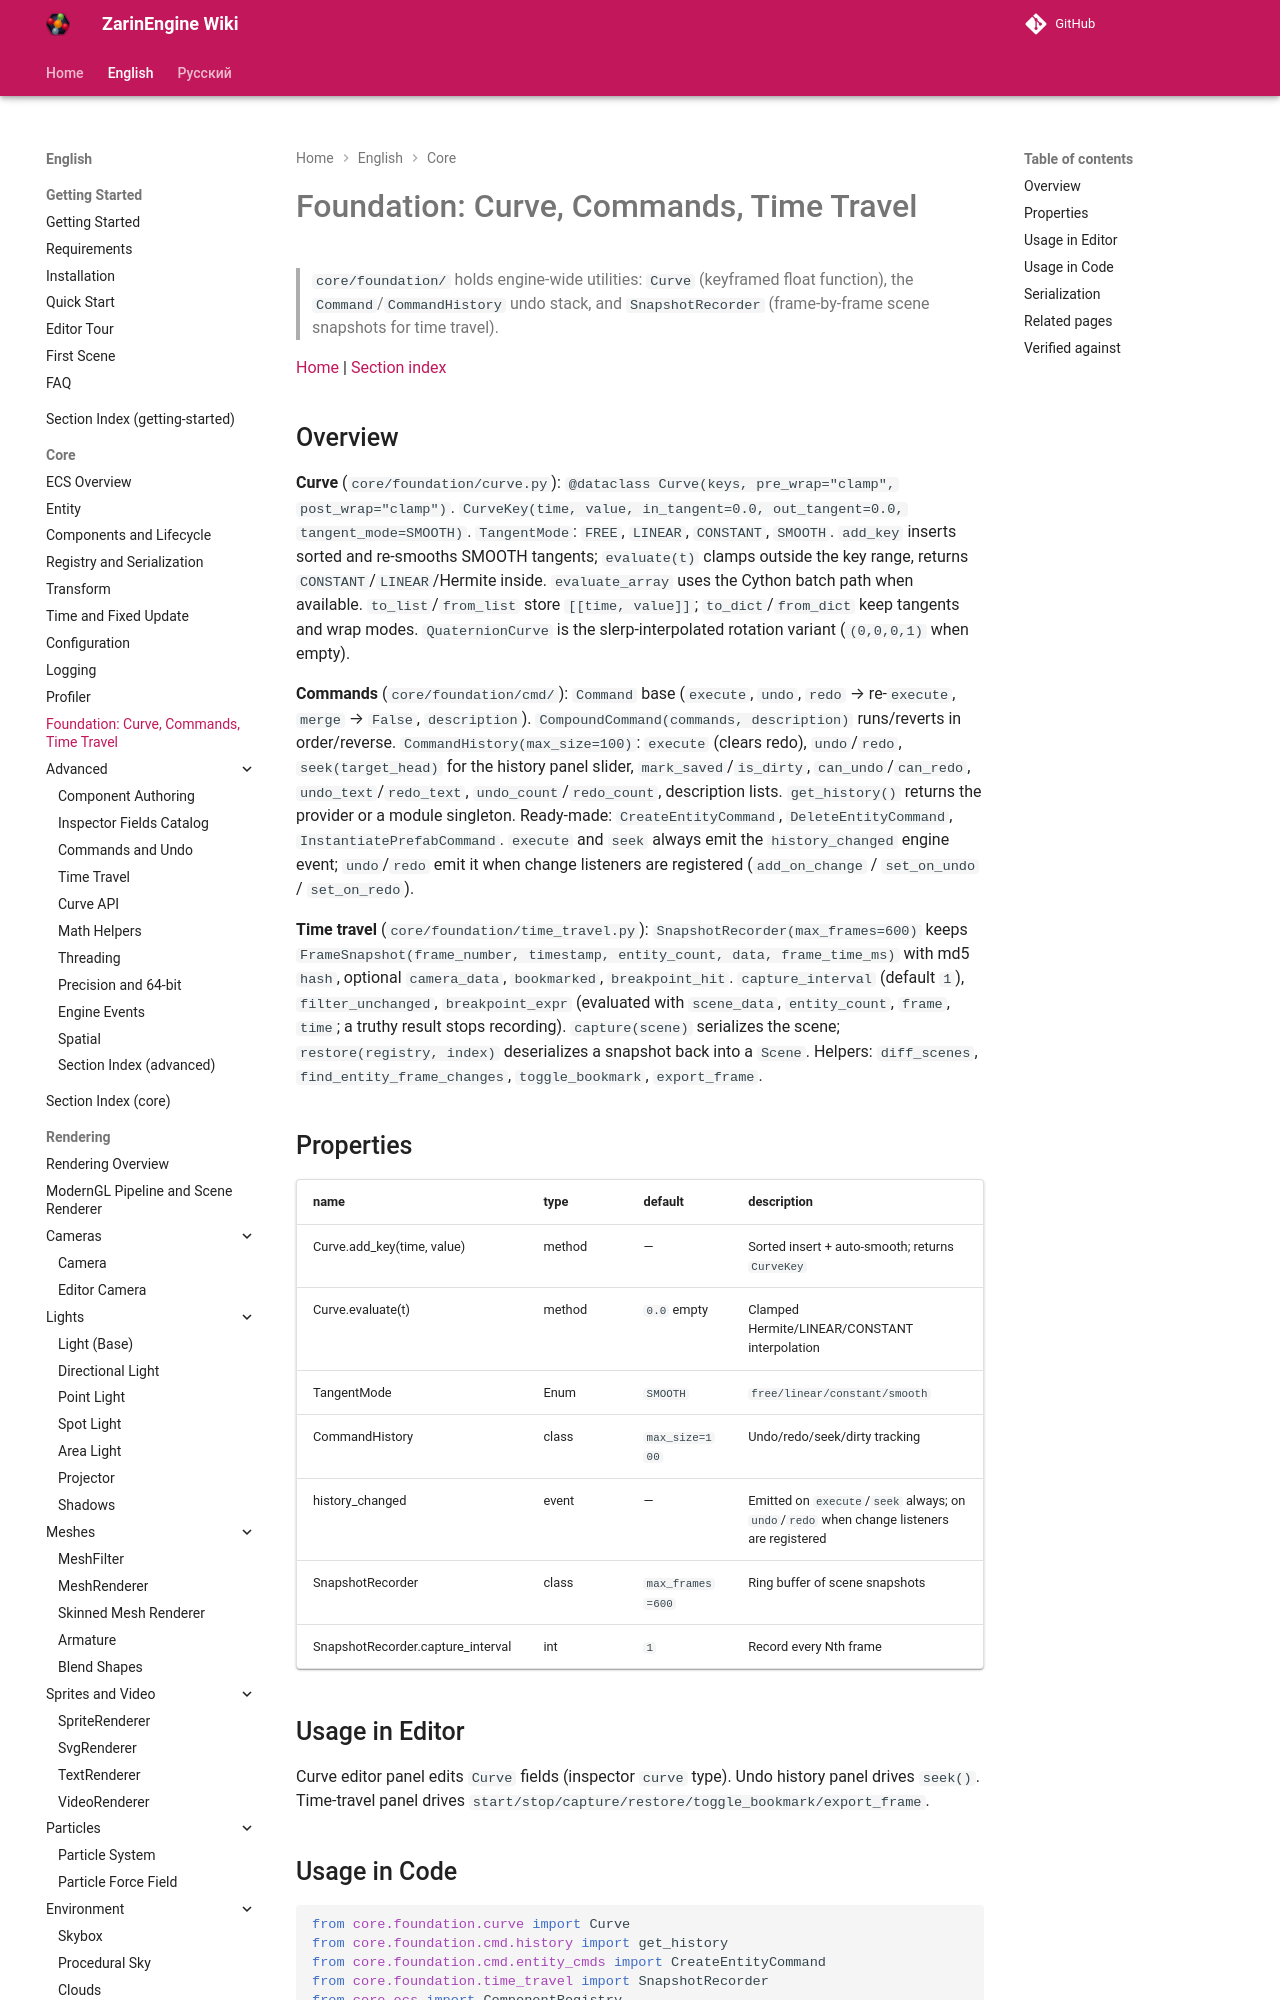

repository: EgorKonstrukt/ZarinEngineWiki · page: en/core/foundation/index.html · generator: mkdocs

# Foundation: Curve, Commands, Time Travel

> `core/foundation/` holds engine-wide utilities: `Curve` (keyframed float function), the `Command`/`CommandHistory` undo stack, and `SnapshotRecorder` (frame-by-frame scene snapshots for time travel).

[Home](../../index.md) | [Section index](./_section.md)
